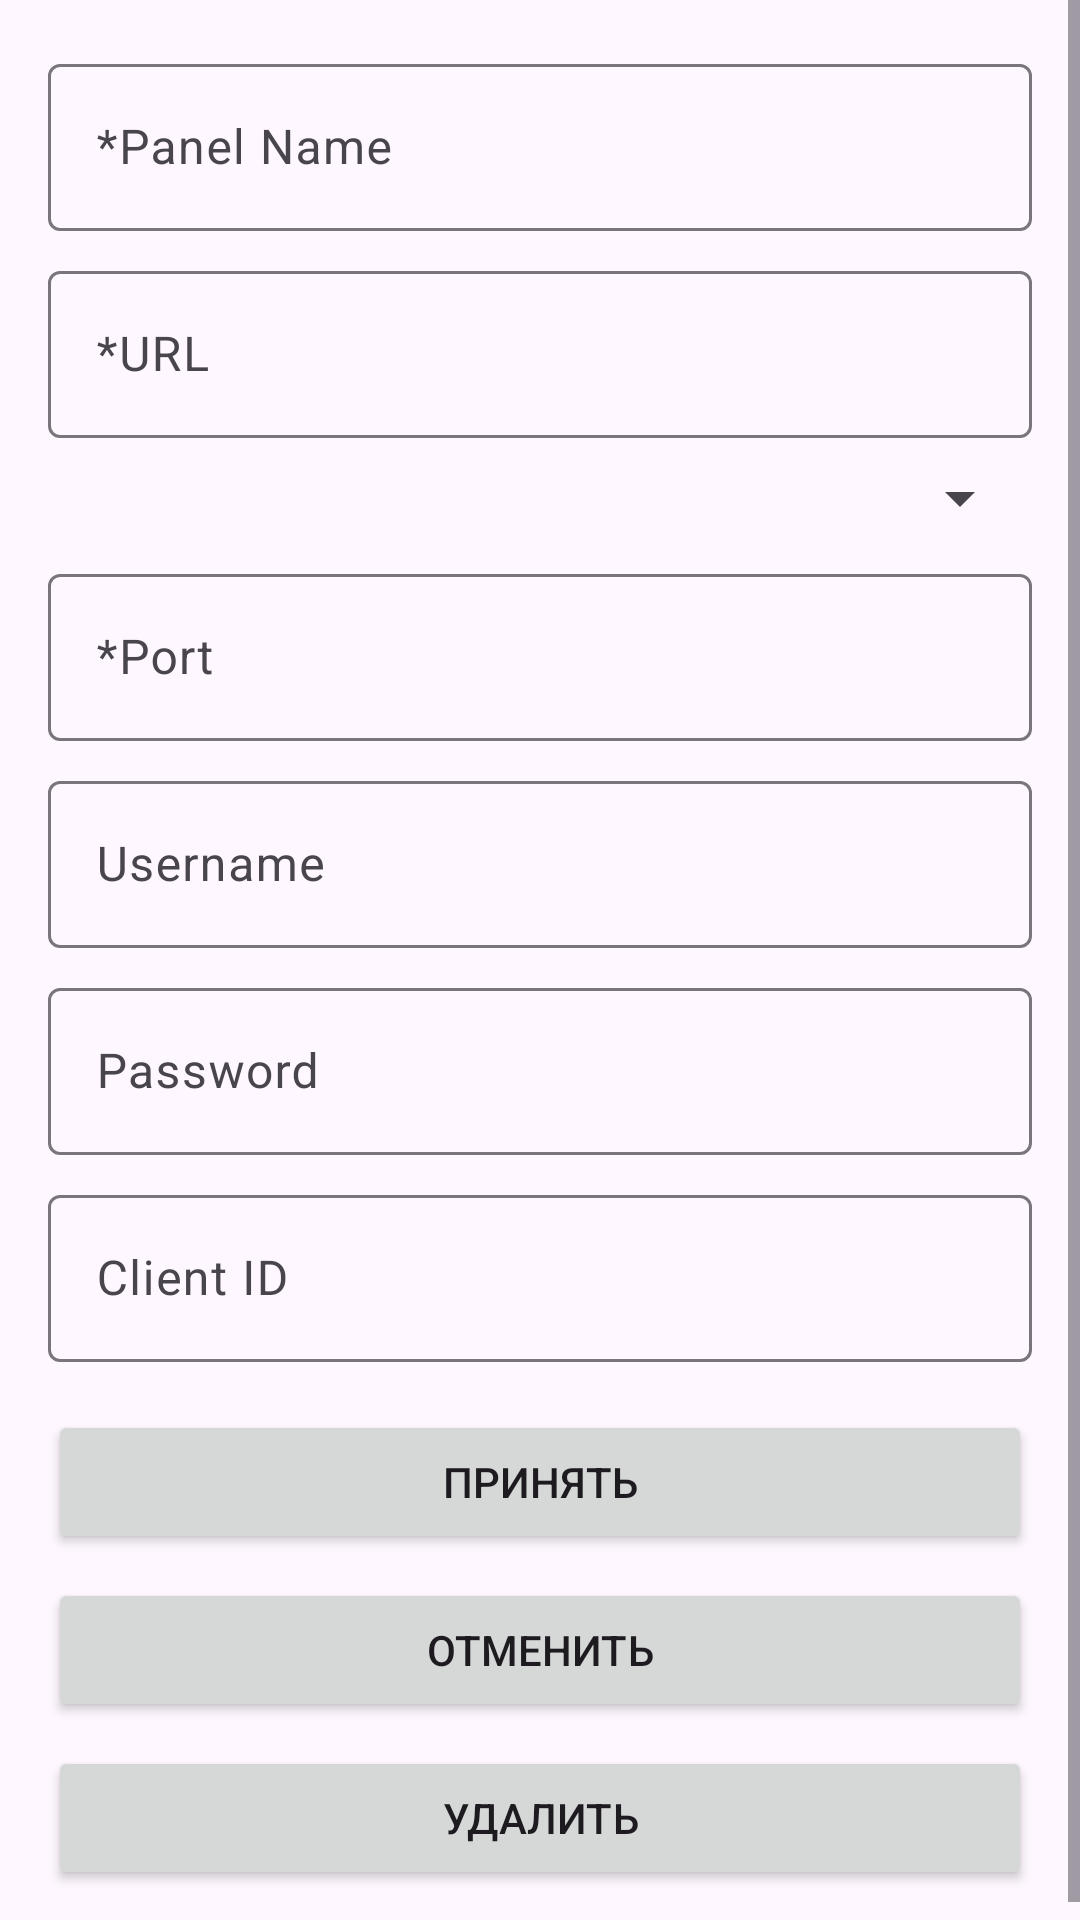

Here is an Android app screen rendered from its layout file. Give the layout XML and the strings, colors and styles it references.
<!-- AndroidManifest.xml: application theme Theme.MQTTScripter -->
<!-- res/layout/panel_settings.xml -->
<?xml version="1.0" encoding="utf-8"?>
<ScrollView
    xmlns:android="http://schemas.android.com/apk/res/android"
    xmlns:app="http://schemas.android.com/apk/res-auto"
    xmlns:tools="http://schemas.android.com/tools"
    android:id="@+id/scrollView"
    android:layout_width="match_parent"
    android:layout_height="match_parent">

    <androidx.constraintlayout.widget.ConstraintLayout xmlns:android="http://schemas.android.com/apk/res/android"
        xmlns:app="http://schemas.android.com/apk/res-auto"
        android:layout_width="match_parent"
        android:layout_height="match_parent"
        android:padding="16dp">

        <com.google.android.material.textfield.TextInputLayout
            android:id="@+id/layout_panel_name"
            android:layout_width="0dp"
            android:layout_height="wrap_content"
            app:layout_constraintStart_toStartOf="parent"
            app:layout_constraintEnd_toEndOf="parent"
            app:layout_constraintTop_toTopOf="parent">

            <com.google.android.material.textfield.TextInputEditText
                android:id="@+id/edit_panel_name"
                android:layout_width="match_parent"
                android:layout_height="wrap_content"
                android:hint="*Panel Name"
                android:inputType="text"/>
        </com.google.android.material.textfield.TextInputLayout>

        <com.google.android.material.textfield.TextInputLayout
            android:id="@+id/layout_url"
            android:layout_width="0dp"
            android:layout_height="wrap_content"
            android:layout_marginTop="8dp"
            app:layout_constraintStart_toStartOf="parent"
            app:layout_constraintEnd_toEndOf="parent"
            app:layout_constraintTop_toBottomOf="@id/layout_panel_name">

            <com.google.android.material.textfield.TextInputEditText
                android:id="@+id/edit_url"
                android:layout_width="match_parent"
                android:layout_height="wrap_content"
                android:hint="*URL"
                android:inputType="textUri"/>
        </com.google.android.material.textfield.TextInputLayout>

        <Spinner
            android:id="@+id/spinner_protocol"
            android:layout_width="0dp"
            android:layout_height="wrap_content"
            android:layout_marginTop="8dp"
            app:layout_constraintStart_toStartOf="parent"
            app:layout_constraintEnd_toEndOf="parent"
            app:layout_constraintTop_toBottomOf="@id/layout_url"/>

        <com.google.android.material.textfield.TextInputLayout
            android:id="@+id/layout_port"
            android:layout_width="0dp"
            android:layout_height="wrap_content"
            android:layout_marginTop="8dp"
            app:layout_constraintStart_toStartOf="parent"
            app:layout_constraintEnd_toEndOf="parent"
            app:layout_constraintTop_toBottomOf="@id/spinner_protocol">

            <com.google.android.material.textfield.TextInputEditText
                android:id="@+id/edit_port"
                android:layout_width="match_parent"
                android:layout_height="wrap_content"
                android:hint="*Port"
                android:inputType="number"/>
        </com.google.android.material.textfield.TextInputLayout>

        <com.google.android.material.textfield.TextInputLayout
            android:id="@+id/layout_username"
            android:layout_width="0dp"
            android:layout_height="wrap_content"
            android:layout_marginTop="8dp"
            app:layout_constraintStart_toStartOf="parent"
            app:layout_constraintEnd_toEndOf="parent"
            app:layout_constraintTop_toBottomOf="@id/layout_port">

            <com.google.android.material.textfield.TextInputEditText
                android:id="@+id/edit_username"
                android:layout_width="match_parent"
                android:layout_height="wrap_content"
                android:hint="Username"
                android:inputType="text"/>
        </com.google.android.material.textfield.TextInputLayout>

        <com.google.android.material.textfield.TextInputLayout
            android:id="@+id/layout_password"
            android:layout_width="0dp"
            android:layout_height="wrap_content"
            android:layout_marginTop="8dp"
            app:layout_constraintStart_toStartOf="parent"
            app:layout_constraintEnd_toEndOf="parent"
            app:layout_constraintTop_toBottomOf="@id/layout_username">

            <com.google.android.material.textfield.TextInputEditText
                android:id="@+id/edit_password"
                android:layout_width="match_parent"
                android:layout_height="wrap_content"
                android:hint="Password"
                android:inputType="textPassword"/>
        </com.google.android.material.textfield.TextInputLayout>

        <com.google.android.material.textfield.TextInputLayout
            android:id="@+id/layout_client_id"
            android:layout_width="0dp"
            android:layout_height="wrap_content"
            android:layout_marginTop="8dp"
            app:layout_constraintStart_toStartOf="parent"
            app:layout_constraintEnd_toEndOf="parent"
            app:layout_constraintTop_toBottomOf="@id/layout_password">

            <com.google.android.material.textfield.TextInputEditText
                android:id="@+id/edit_client_id"
                android:layout_width="match_parent"
                android:layout_height="wrap_content"
                android:hint="Client ID"
                android:inputType="text"/>
        </com.google.android.material.textfield.TextInputLayout>

        <Button
            android:id="@+id/button_accept"
            android:layout_width="0dp"
            android:layout_height="wrap_content"
            android:layout_marginTop="16dp"
            android:text="Принять"
            app:layout_constraintStart_toStartOf="parent"
            app:layout_constraintEnd_toEndOf="parent"
            app:layout_constraintTop_toBottomOf="@id/layout_client_id"/>

        <Button
            android:id="@+id/button_cancel"
            android:layout_width="0dp"
            android:layout_height="wrap_content"
            android:layout_marginTop="8dp"
            android:text="Отменить"
            app:layout_constraintStart_toStartOf="parent"
            app:layout_constraintEnd_toEndOf="parent"
            app:layout_constraintTop_toBottomOf="@id/button_accept"/>

        <Button
            android:id="@+id/button_delete"
            android:layout_width="0dp"
            android:layout_height="wrap_content"
            android:layout_marginTop="8dp"
            android:text="Удалить"
            app:layout_constraintStart_toStartOf="parent"
            app:layout_constraintEnd_toEndOf="parent"
            app:layout_constraintTop_toBottomOf="@id/button_cancel"/>

    </androidx.constraintlayout.widget.ConstraintLayout>
</ScrollView>
<!-- resources referenced by this layout -->
<resources>
  <style name="Theme.MQTTScripter" parent="Base.Theme.MQTTScripter" />
  <style name="Base.Theme.MQTTScripter" parent="Theme.Material3.DayNight.NoActionBar">
          
          
      </style>
</resources>
